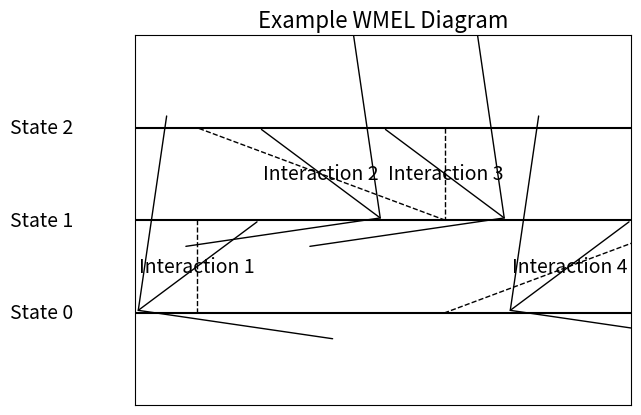

Python code for this plot:

import matplotlib.pyplot as plt
import matplotlib.patches as patches
import numpy as np


class Subplot:

    def __init__(self, ax, energies, number_of_interactions=4, title='', title_font_size=16, state_names=None, virtual=[None], state_font_size=14, state_text_buffer=0.5, label_side='left'):
        self.ax = ax
        self.energies = np.array(energies)
        self.number_of_interactions = number_of_interactions
        self.title = title
        self.title_font_size = title_font_size
        self.state_names = state_names if state_names is not None else [
            f'State {i}' for i in range(len(energies))]
        self.virtual = virtual
        self.state_font_size = state_font_size
        self.state_text_buffer = state_text_buffer
        self.label_side = label_side

        self.ax.set_xlim(0, number_of_interactions)
        self.ax.set_ylim(-0.1, 1.1)
        self.ax.set_xticks([])
        self.ax.set_yticks([])

        for i, energy in enumerate(self.energies):
            self.ax.plot([0, number_of_interactions], [energy, energy], 'k-')
            if label_side == 'left':
                self.ax.text(-state_text_buffer, energy,
                             self.state_names[i], ha='right', va='center', fontsize=state_font_size)
            else:
                self.ax.text(number_of_interactions + state_text_buffer, energy,
                             self.state_names[i], ha='left', va='center', fontsize=state_font_size)

        self.ax.set_title(title, fontsize=title_font_size)

    def add_arrow(self, index, between, kind, label='', head_length=10, head_aspect=1, font_size=14, color='k'):
        start_state, end_state = between
        start_energy = self.energies[start_state]
        end_energy = self.energies[end_state]

        if kind == 'ket':
            x_start, x_end = index, index + 1
            y_start, y_end = start_energy, end_energy
            arrow_head = patches.FancyArrowPatch(
                (x_end, y_end), (x_start, y_start), arrowstyle=f'->,head_length={head_length},head_width={head_length/head_aspect}', color=color, mutation_scale=10)
        elif kind == 'bra':
            x_start, x_end = index + 1, index
            y_start, y_end = start_energy, end_energy
            arrow_head = patches.FancyArrowPatch(
                (x_end, y_end), (x_start, y_start), arrowstyle=f'->,head_length={head_length},head_width={head_length/head_aspect}', color=color, mutation_scale=10)
        elif kind == 'outket':
            x_start, x_end = index, index + 1
            y_start, y_end = start_energy, end_energy
            arrow_head = patches.FancyArrowPatch((x_start, y_start), (
                x_end, y_end), arrowstyle=f'->,head_length={head_length},head_width={head_length/head_aspect}', color=color, mutation_scale=10)
        elif kind == 'outbra':
            x_start, x_end = index + 1, index
            y_start, y_end = start_energy, end_energy
            arrow_head = patches.FancyArrowPatch((x_start, y_start), (
                x_end, y_end), arrowstyle=f'->,head_length={head_length},head_width={head_length/head_aspect}', color=color, mutation_scale=10)
        else:
            raise ValueError(
                "Invalid kind. Must be 'ket', 'bra', 'outket', or 'outbra'.")

        line = self.ax.plot([x_start + 0.5, x_end - 0.5],
                            [y_start, y_end], color=color, linestyle='--', linewidth=1)
        self.ax.add_patch(arrow_head)
        text = self.ax.text((x_start + x_end) / 2, (y_start + y_end) / 2,
                            label, ha='center', va='center', fontsize=font_size)

        return [line[0], arrow_head, text]


# Example usage:
fig, ax = plt.subplots()
subplot = Subplot(ax, [0.2, 0.5, 0.8],
                  number_of_interactions=4, title='Example WMEL Diagram')
subplot.add_arrow(0, (0, 1), 'ket', label='Interaction 1')
subplot.add_arrow(1, (1, 2), 'bra', label='Interaction 2')
subplot.add_arrow(2, (2, 1), 'outket', label='Interaction 3')
subplot.add_arrow(3, (1, 0), 'outbra', label='Interaction 4')
plt.show()
